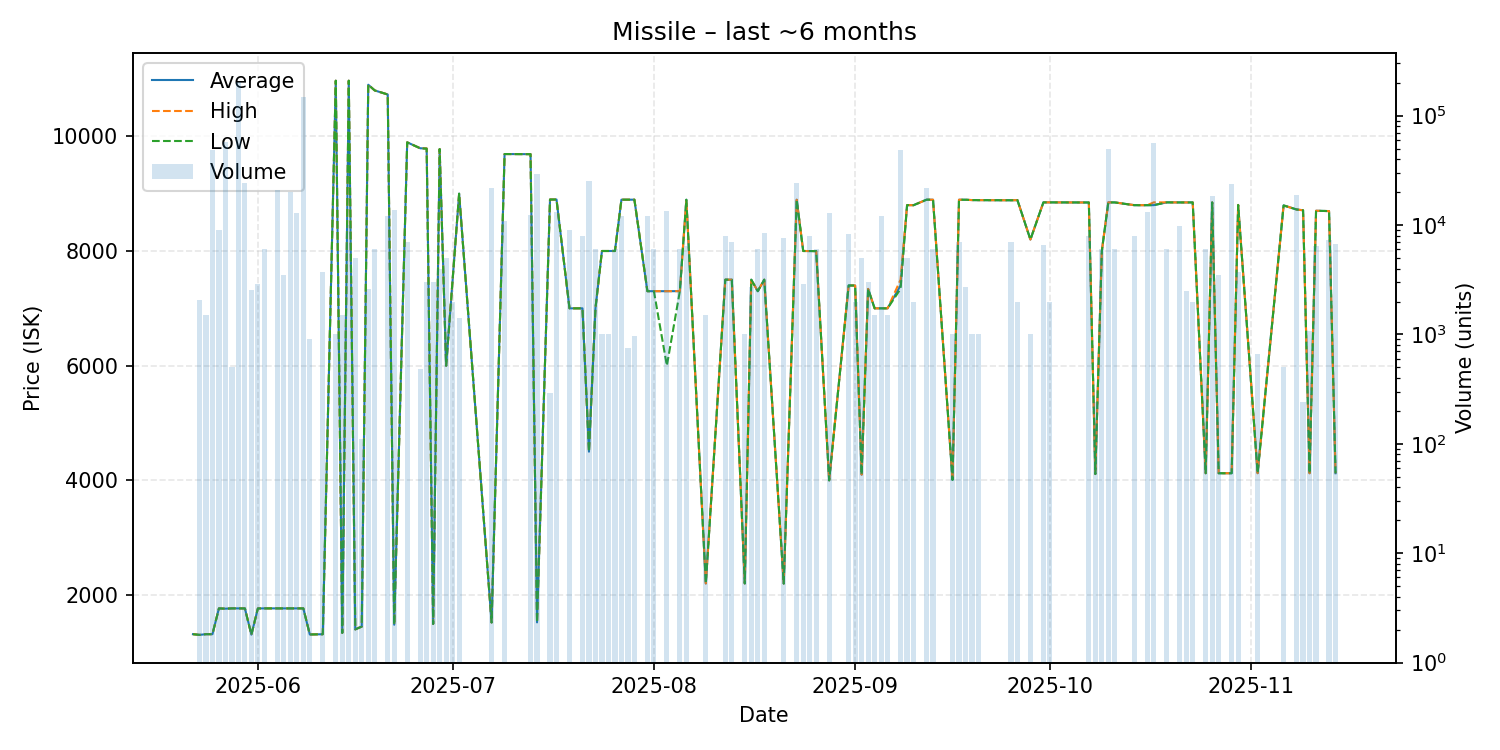

Values plotted in this chart, from the file beside it:
date, average, highest, lowest, order_count, volume
2025-05-22, 1317, 1317, 1317, 1, 1
2025-05-23, 1305, 1305, 1305, 2, 2083
2025-05-24, 1317, 1317, 1317, 1, 1500
2025-05-25, 1317, 1317, 1317, 2, 48498
2025-05-26, 1767, 1767, 1767, 4, 9000
2025-05-27, 1762, 1762, 1762, 5, 57590
2025-05-28, 1767, 1767, 1767, 1, 500
2025-05-29, 1767, 1767, 1767, 3, 203000
2025-05-30, 1766, 1766, 1766, 4, 24000
2025-05-31, 1309, 1309, 1309, 1, 2550
2025-06-01, 1766, 1766, 1766, 2, 2920
2025-06-02, 1767, 1767, 1767, 1, 6000
2025-06-04, 1767, 1767, 1767, 3, 21000
2025-06-05, 1767, 1767, 1767, 2, 3500
2025-06-06, 1767, 1767, 1767, 2, 20000
2025-06-07, 1767, 1767, 1767, 3, 13000
2025-06-08, 1767, 1767, 1767, 4, 149009
2025-06-09, 1312, 1312, 1312, 1, 900
2025-06-11, 1316, 1316, 1316, 1, 3750
2025-06-13, 10970, 10970, 10970, 1, 1000
2025-06-14, 1339, 1339, 1339, 1, 1500
2025-06-15, 10970, 10970, 10970, 3, 10000
2025-06-16, 1401, 1401, 1401, 1, 5000
2025-06-17, 1450, 1450, 1450, 1, 111
2025-06-18, 10900, 10900, 10900, 2, 2600
2025-06-19, 10800, 10800, 10800, 1, 6000
2025-06-21, 10730, 10730, 10730, 4, 12000
2025-06-22, 1482, 1482, 1482, 6, 13858
2025-06-24, 9895, 9895, 9895, 2, 7000
2025-06-26, 9792, 9792, 9792, 1, 480
2025-06-27, 9787, 9789, 9785, 2, 3000
2025-06-28, 1495, 1495, 1495, 2, 3042
2025-06-29, 9778, 9778, 9778, 2, 4000
2025-06-30, 6000, 6000, 6000, 3, 5000
2025-07-01, 7502, 7502, 7502, 3, 2000
2025-07-02, 9000, 9000, 9000, 1, 1400
2025-07-07, 1521, 1521, 1521, 5, 21780
2025-07-09, 9691, 9691, 9691, 5, 10980
2025-07-13, 9689, 9689, 9689, 7, 12394
2025-07-14, 1523, 1523, 1523, 5, 29000
2025-07-16, 8898, 8898, 8898, 2, 290
2025-07-17, 8898, 8898, 8898, 4, 13114
2025-07-19, 7000, 7000, 7000, 4, 9000
2025-07-21, 7000, 7000, 7000, 2, 8000
2025-07-22, 4500, 4500, 4500, 2, 25500
2025-07-23, 7000, 7000, 7000, 3, 6000
2025-07-24, 8000, 8000, 8000, 1, 1000
2025-07-25, 8000, 8000, 8000, 1, 1000
2025-07-26, 8000, 8000, 8000, 3, 6000
2025-07-27, 8895, 8895, 8895, 2, 12000
2025-07-28, 8895, 8895, 8895, 1, 750
2025-07-29, 8895, 8895, 8895, 1, 960
2025-07-31, 7299, 7299, 7299, 2, 12000
2025-08-01, 7299, 7299, 7299, 3, 6060
2025-08-03, 7299, 7299, 6000, 8, 13500
2025-08-05, 7300, 7300, 7300, 2, 6000
2025-08-06, 8894, 8894, 8894, 3, 6385
2025-08-09, 2202, 2202, 2202, 1, 1500
2025-08-12, 7500, 7500, 7500, 3, 7980
2025-08-13, 7500, 7500, 7500, 4, 6960
... 57 more rows
